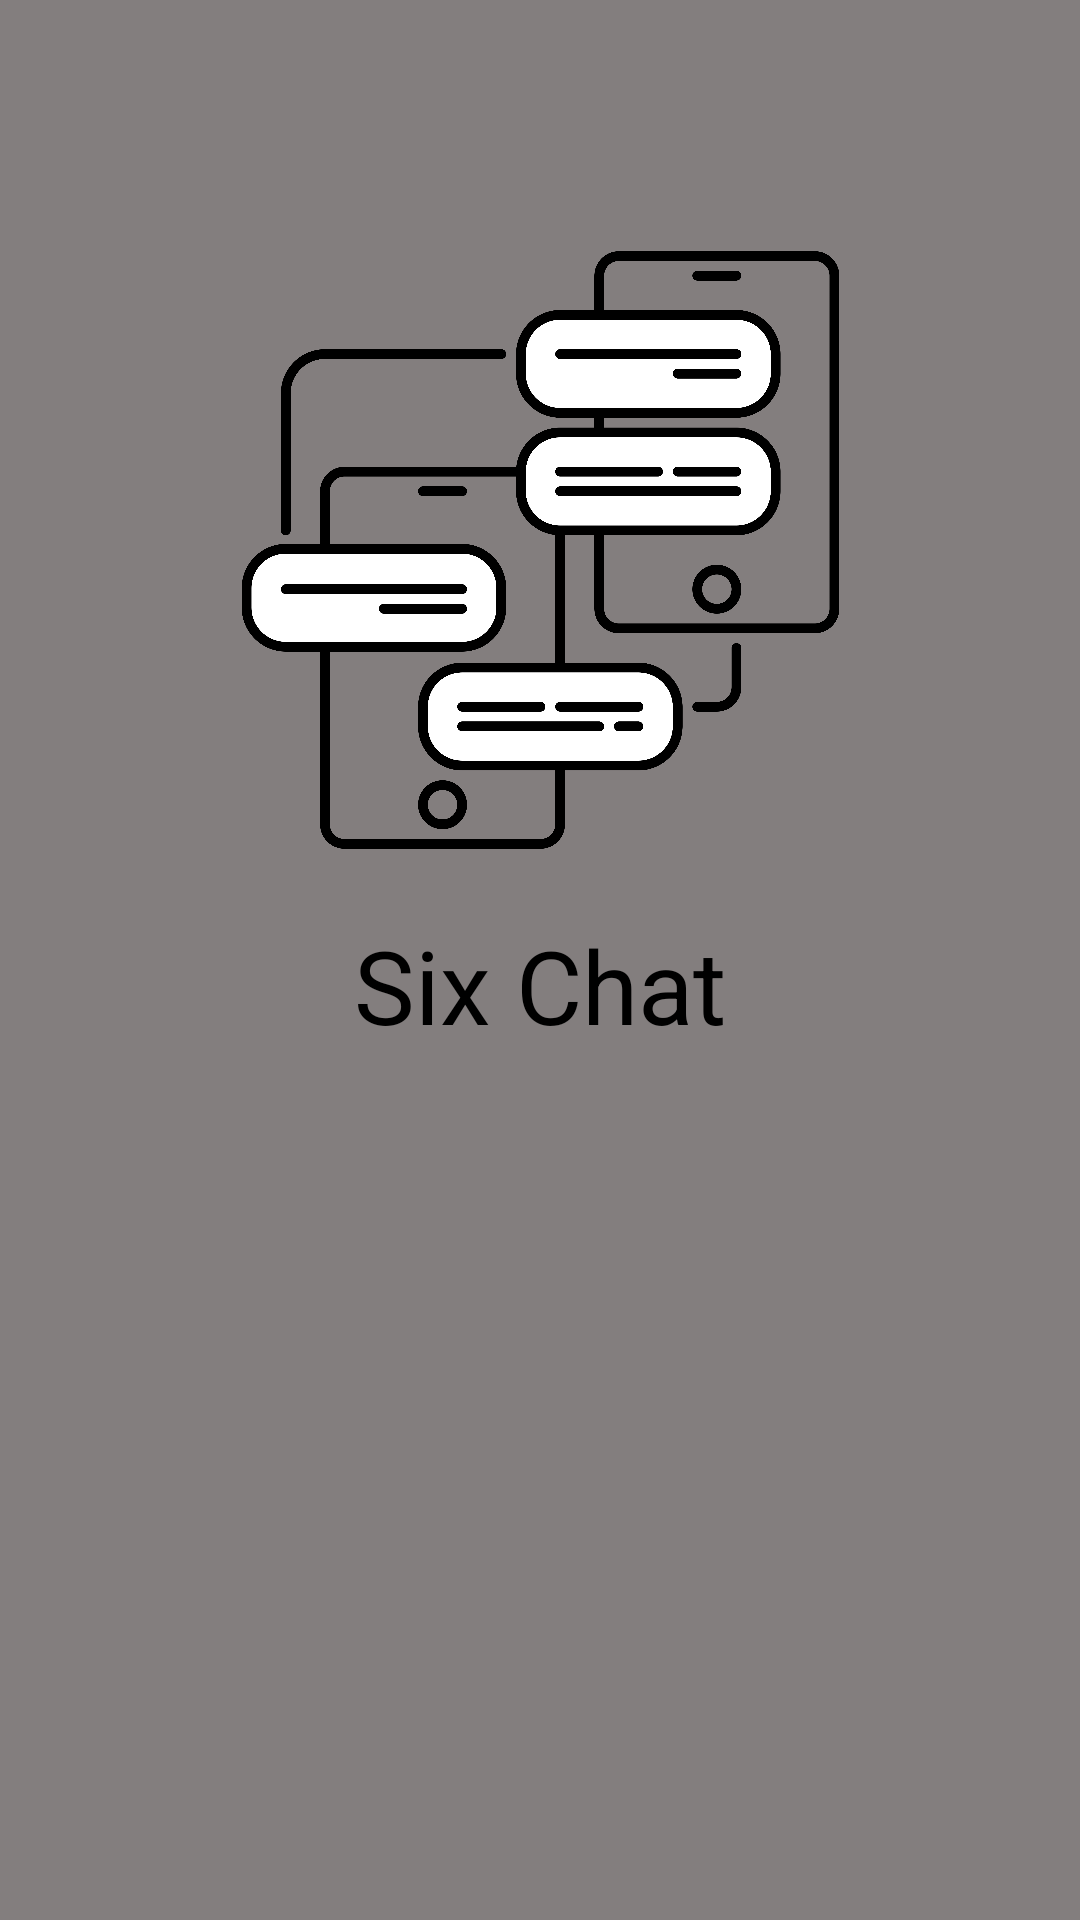

This screen was rendered from an Android layout file. Write that file and the resources it references.
<!-- AndroidManifest.xml: application theme Theme.Chat6 -->
<!-- res/layout/standby_main.xml -->
<?xml version="1.0" encoding="utf-8"?>
<androidx.constraintlayout.widget.ConstraintLayout
    xmlns:android="http://schemas.android.com/apk/res/android"
    xmlns:app="http://schemas.android.com/apk/res-auto"
    xmlns:tools="http://schemas.android.com/tools"
    android:layout_width="match_parent"
    android:layout_height="match_parent"
    android:background="#837E7E"
    tools:context=".StandbyActivity"
    >

    <TextView
        android:id="@+id/textView"
        android:layout_width="wrap_content"
        android:layout_height="wrap_content"
        android:text="Six Chat"
        android:textColor="#000000"
        android:textSize="34sp"
        app:layout_constraintBottom_toBottomOf="parent"
        app:layout_constraintEnd_toEndOf="parent"
        app:layout_constraintStart_toStartOf="parent"
        app:layout_constraintTop_toTopOf="parent"
        app:layout_constraintVertical_bias="0.514" />

    <ImageView
        android:id="@+id/imageView"
        android:layout_width="209dp"
        android:layout_height="212dp"
        app:layout_constraintBottom_toBottomOf="parent"
        app:layout_constraintEnd_toEndOf="parent"
        app:layout_constraintStart_toStartOf="parent"
        app:layout_constraintTop_toTopOf="parent"
        app:layout_constraintVertical_bias="0.181"
        app:srcCompat="@drawable/_905621_chat_chatting_dialogue_email_mail_icon" />

</androidx.constraintlayout.widget.ConstraintLayout>
<!-- resources referenced by this layout -->
<resources>
  <!-- drawable _905621_chat_chatting_dialogue_email_mail_icon: png bitmap (drawable, 220494 bytes) -->
  <style name="Theme.Chat6" parent="Theme.MaterialComponents.DayNight.DarkActionBar">
          
          <item name="colorPrimary">@color/black</item>
          <item name="colorPrimaryVariant">@color/black</item>
          <item name="colorOnPrimary">@color/white</item>
          
          <item name="colorSecondary">@color/teal_200</item>
          <item name="colorSecondaryVariant">@color/teal_700</item>
          <item name="colorOnSecondary">@color/black</item>
          
          <item name="android:statusBarColor" tools:targetApi="l">?attr/colorPrimaryVariant</item>
          
      </style>
  <!-- not gathered from this repository: default colours our renderer supplied (Android Studio template values) -->
  <color name="teal_200">#FF03DAC5</color>
  <color name="teal_700">#FF018786</color>
  <color name="black">#FF000000</color>
  <color name="white">#FFFFFFFF</color>
</resources>
